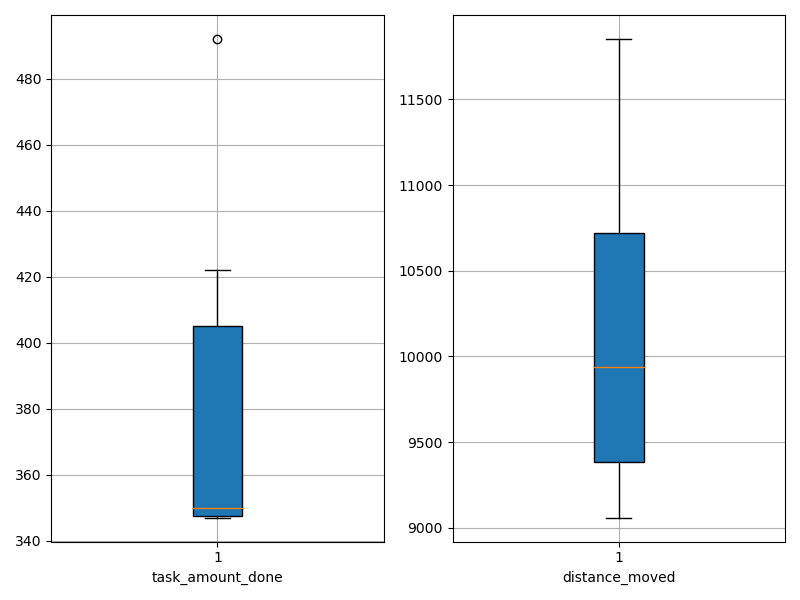

The table this chart was drawn from, first rows:
agent_id, task_amount_done, distance_moved
0, 422.0, 9294
1, 492.0, 11853
2, 422.0, 9059
3, 347.0, 9444
4, 350.0, 9593
5, 347.0, 10549
6, 350.0, 11853
7, 349.0, 10775
8, 347.0, 9366
9, 354.0, 10281
